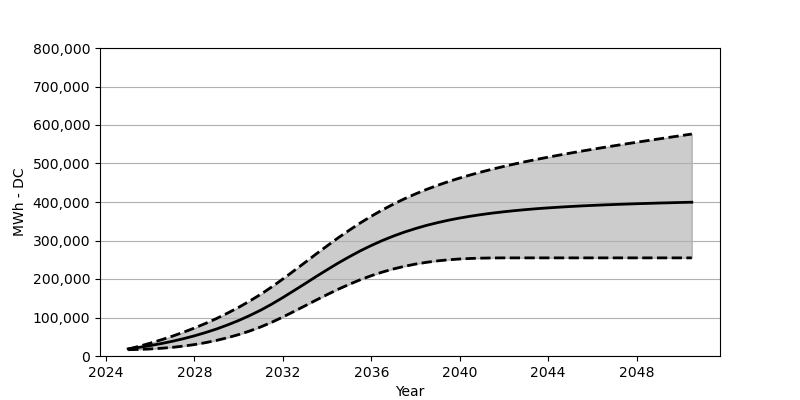

Source data for this figure (header and first rows):
Date, Low, Base, High
2025-01, 16339, 18566, 17917
2025-07, 17102, 22473, 25318
2026-01, 18308, 27071, 33411
2026-07, 20081, 32266, 42080
2027-01, 22473, 38215, 51503
2027-07, 25669, 44864, 61646
2028-01, 29710, 52410, 72646
2028-07, 34658, 60842, 84594
2029-01, 40575, 70203, 97490
2029-07, 47554, 80707, 111427
2030-01, 55657, 92274, 126468
2030-07, 64945, 105057, 142745
2031-01, 75594, 119190, 160384
2031-07, 87666, 134756, 179414
2032-01, 101304, 151889, 200011
2032-07, 115644, 169693, 221319
2033-01, 130354, 187867, 242978
2033-07, 145075, 206113, 264719
2034-01, 159477, 223989, 286058
2034-07, 173290, 241287, 306851
2035-01, 186166, 257657, 326695
2035-07, 198011, 272986, 345519
2036-01, 208629, 287079, 363106
2036-07, 217989, 299913, 379424
2037-01, 226154, 311541, 394537
2037-07, 232999, 321881, 408351
2038-01, 238761, 331087, 421113
2038-07, 243369, 339262, 432700
2039-01, 247122, 346416, 443401
2039-07, 249926, 352776, 453194
2040-01, 252029, 358374, 462255
2040-07, 253379, 363209, 470595
2041-01, 254245, 367549, 478409
2041-07, 254678, 371332, 485677
2042-01, 254864, 374682, 492532
2042-07, 254895, 377641, 498986
2043-01, 254895, 380311, 505109
2043-07, 254895, 382661, 510944
2044-01, 254895, 384734, 516459
2044-07, 254895, 386568, 521840
2045-01, 254895, 388269, 527015
2045-07, 254895, 389826, 532056
2046-01, 254895, 391146, 536850
2046-07, 254895, 392393, 541581
2047-01, 254895, 393496, 546220
2047-07, 254895, 394558, 550715
2048-01, 254895, 395547, 555189
2048-07, 254895, 396393, 559539
2049-01, 254895, 397290, 563828
2049-07, 254895, 398011, 568137
2050-01, 254895, 398805, 572343
2050-07, 254895, 399454, 576518
